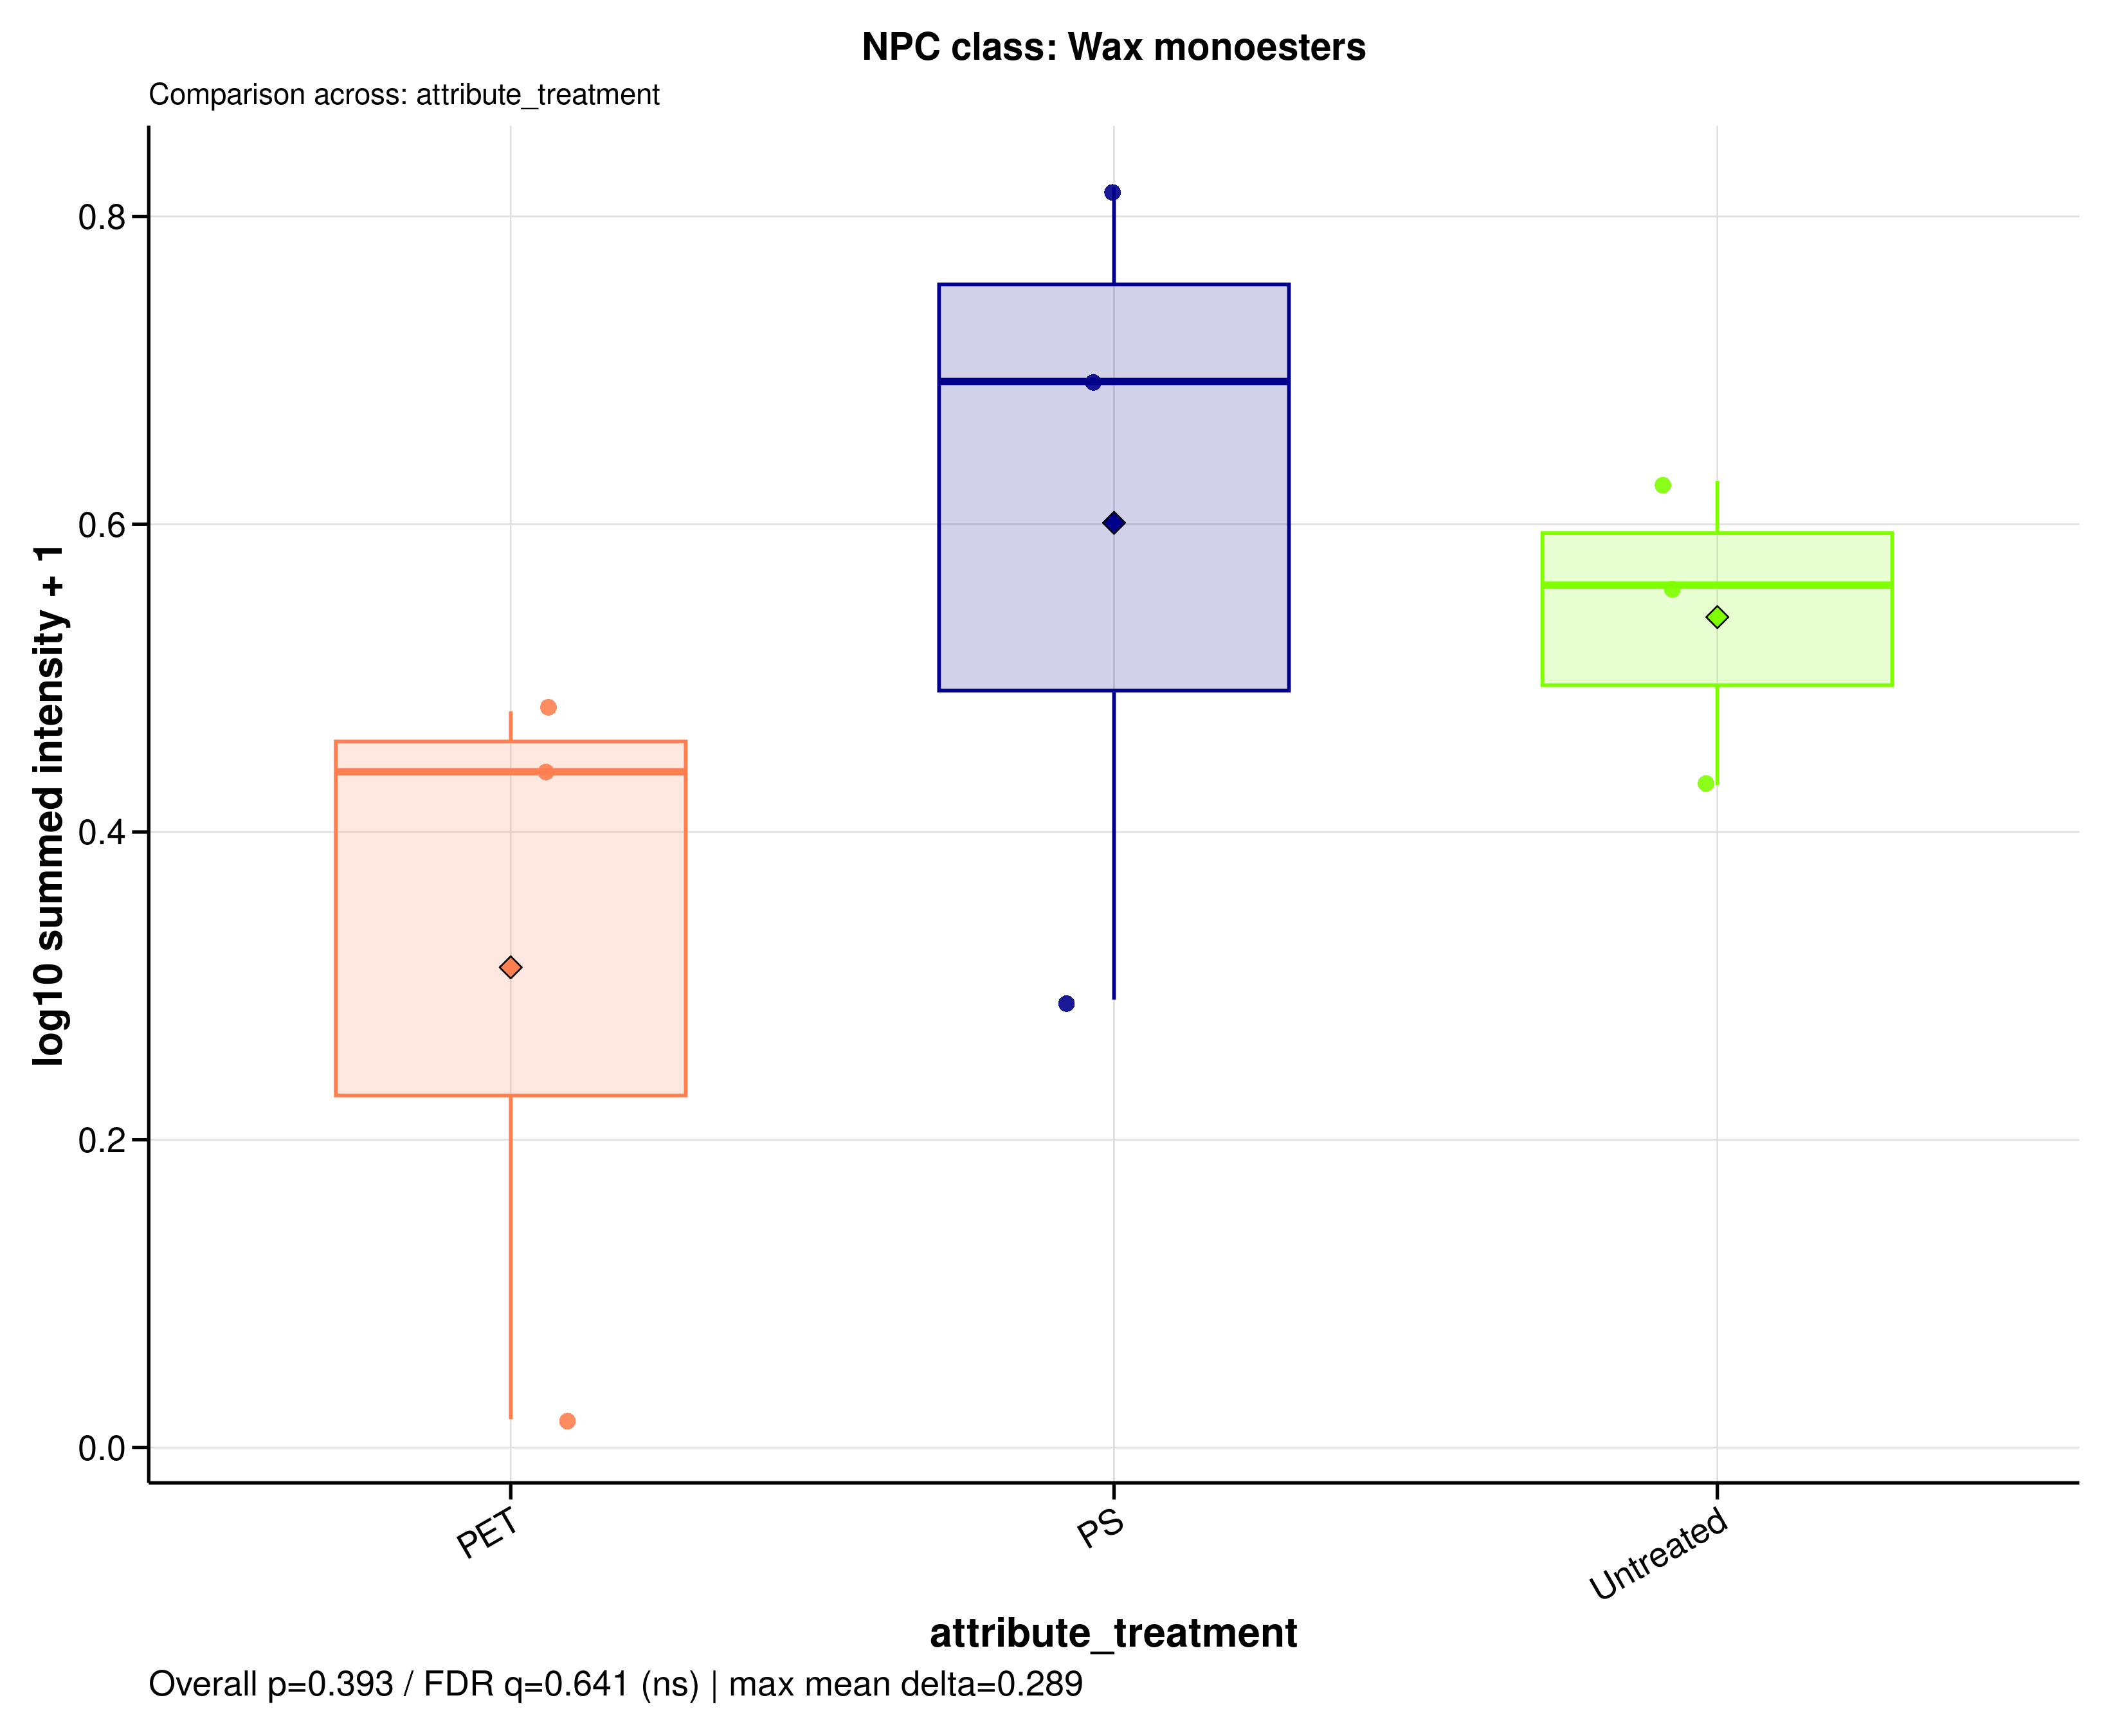

Values plotted in this chart, from the file beside it:
sample_id	group	data_source	npc_level	npc_term	npc_label	npc_plot_label	npc_pathway	npc_superclass	npc_class	n_features	summed_intensity	plot_intensity	npc_overall_test	npc_overall_p_value	npc_overall_q_value	npc_overall_significance	npc_max_mean_difference	npc_max_median_difference
A549_110626_PET100	PET	filtered	class	Wax monoesters	NPC class: Wax monoesters	Wax monoesters	Fatty acids	Fatty esters | Glycerolipids	Wax monoesters	6	2.009	0.4784	kruskal_wallis	0.3932	0.6408	ns	0.2889	0.2536
A549_110626_PS100	PS	filtered	class	Wax monoesters	NPC class: Wax monoesters	Wax monoesters	Fatty acids	Fatty esters | Glycerolipids	Wax monoesters	6	0.9548	0.2911	kruskal_wallis	0.3932	0.6408	ns	0.2889	0.2536
A549_110626_untreated	Untreated	filtered	class	Wax monoesters	NPC class: Wax monoesters	Wax monoesters	Fatty acids	Fatty esters | Glycerolipids	Wax monoesters	6	3.247	0.6281	kruskal_wallis	0.3932	0.6408	ns	0.2889	0.2536
A549_180626_PET100	PET	filtered	class	Wax monoesters	NPC class: Wax monoesters	Wax monoesters	Fatty acids	Fatty esters | Glycerolipids	Wax monoesters	6	0.04356	0.01852	kruskal_wallis	0.3932	0.6408	ns	0.2889	0.2536
A549_180626_PS100	PS	filtered	class	Wax monoesters	NPC class: Wax monoesters	Wax monoesters	Fatty acids	Fatty esters | Glycerolipids	Wax monoesters	6	3.928	0.6927	kruskal_wallis	0.3932	0.6408	ns	0.2889	0.2536
A549_180626_untreated	Untreated	filtered	class	Wax monoesters	NPC class: Wax monoesters	Wax monoesters	Fatty acids	Fatty esters | Glycerolipids	Wax monoesters	6	2.634	0.5604	kruskal_wallis	0.3932	0.6408	ns	0.2889	0.2536
A549_210626_PET100	PET	filtered	class	Wax monoesters	NPC class: Wax monoesters	Wax monoesters	Fatty acids	Fatty esters | Glycerolipids	Wax monoesters	6	1.749	0.4391	kruskal_wallis	0.3932	0.6408	ns	0.2889	0.2536
A549_210626_PS100	PS	filtered	class	Wax monoesters	NPC class: Wax monoesters	Wax monoesters	Fatty acids	Fatty esters | Glycerolipids	Wax monoesters	6	5.59	0.8189	kruskal_wallis	0.3932	0.6408	ns	0.2889	0.2536
A549_210626_untreated	Untreated	filtered	class	Wax monoesters	NPC class: Wax monoesters	Wax monoesters	Fatty acids	Fatty esters | Glycerolipids	Wax monoesters	6	1.694	0.4304	kruskal_wallis	0.3932	0.6408	ns	0.2889	0.2536
